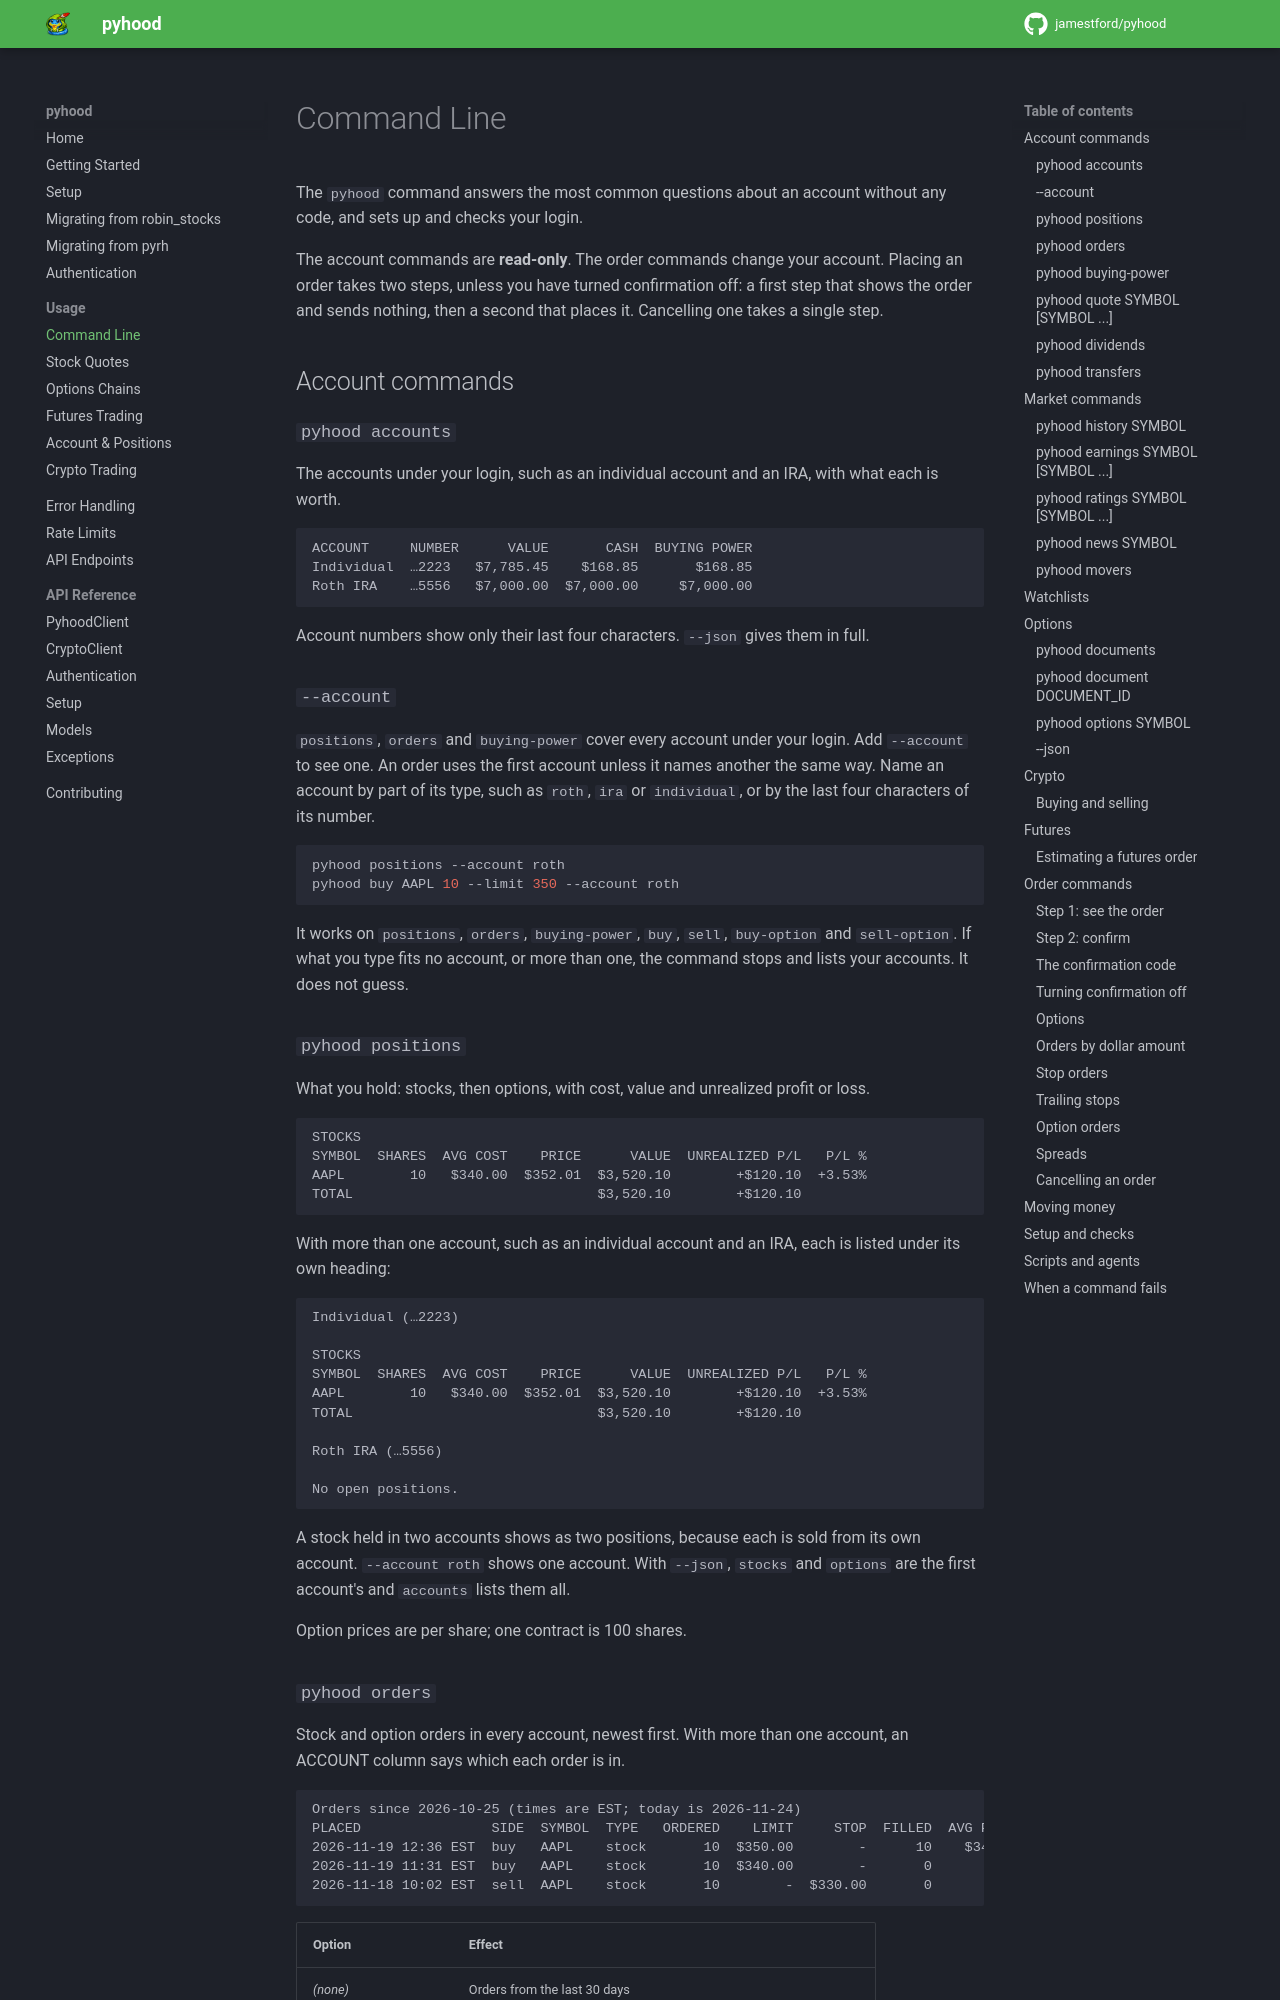

repository: jamestford/pyhood · page: cli/index.html · generator: mkdocs

# Command Line

The `pyhood` command answers the most common questions about an account without any code, and sets up and checks your login.

The account commands are **read-only**. The order commands change your account. Placing an order takes two steps, unless you have turned confirmation off: a first step that shows the order and sends nothing, then a second that places it. Cancelling one takes a single step.

## Account commands

### `pyhood accounts`

The accounts under your login, such as an individual account and an IRA, with what each is worth.

```text
ACCOUNT     NUMBER      VALUE       CASH  BUYING POWER
Individual  …2223   $7,785.45    $168.85       $168.85
Roth IRA    …5556   $7,000.00  $7,000.00     $7,000.00
```

Account numbers show only their last four characters. `--json` gives them in full.

### `--account`

`positions`, `orders` and `buying-power` cover every account under your login. Add `--account` to see one. An order uses the first account unless it names another the same way. Name an account by part of its type, such as `roth`, `ira` or `individual`, or by the last four characters of its number.

```bash
pyhood positions --account roth
pyhood buy AAPL 10 --limit 350 --account roth
```

It works on `positions`, `orders`, `buying-power`, `buy`, `sell`, `buy-option` and `sell-option`. If what you type fits no account, or more than one, the command stops and lists your accounts. It does not guess.

### `pyhood positions`

What you hold: stocks, then options, with cost, value and unrealized profit or loss.

```text
STOCKS
SYMBOL  SHARES  AVG COST    PRICE      VALUE  UNREALIZED P/L   P/L %
AAPL        10   $340.00  $352.01  $3,520.10        +$120.10  +3.53%
TOTAL                              $3,520.10        +$120.10
```

With more than one account, such as an individual account and an IRA, each is listed under its own heading:

```text
Individual (…2223)

STOCKS
SYMBOL  SHARES  AVG COST    PRICE      VALUE  UNREALIZED P/L   P/L %
AAPL        10   $340.00  $352.01  $3,520.10        +$120.10  +3.53%
TOTAL                              $3,520.10        +$120.10

Roth IRA (…5556)

No open positions.
```

A stock held in two accounts shows as two positions, because each is sold from its own account. `--account roth` shows one account. With `--json`, `stocks` and `options` are the first account's and `accounts` lists them all.

Option prices are per share; one contract is 100 shares.
